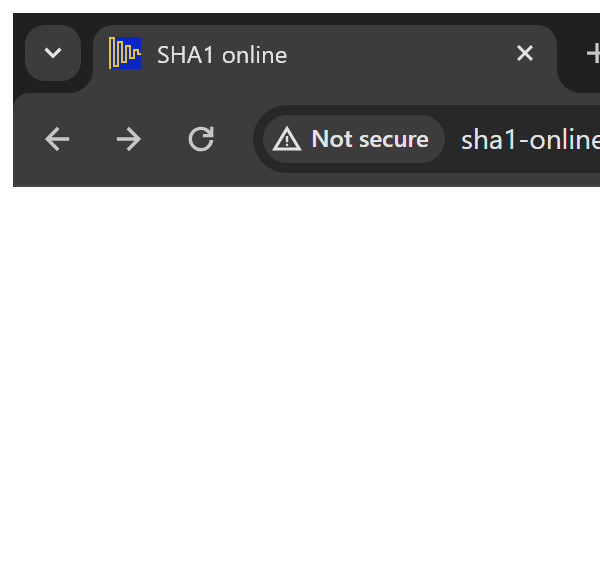
Task: Generate the Security Hash for each Client based on their
personal information.
Workflow: SHA1_Close

Step 1: Attach Browser 'chrome.exe  SHA1 online' in window 'SHA1 online' (chrome.exe)
